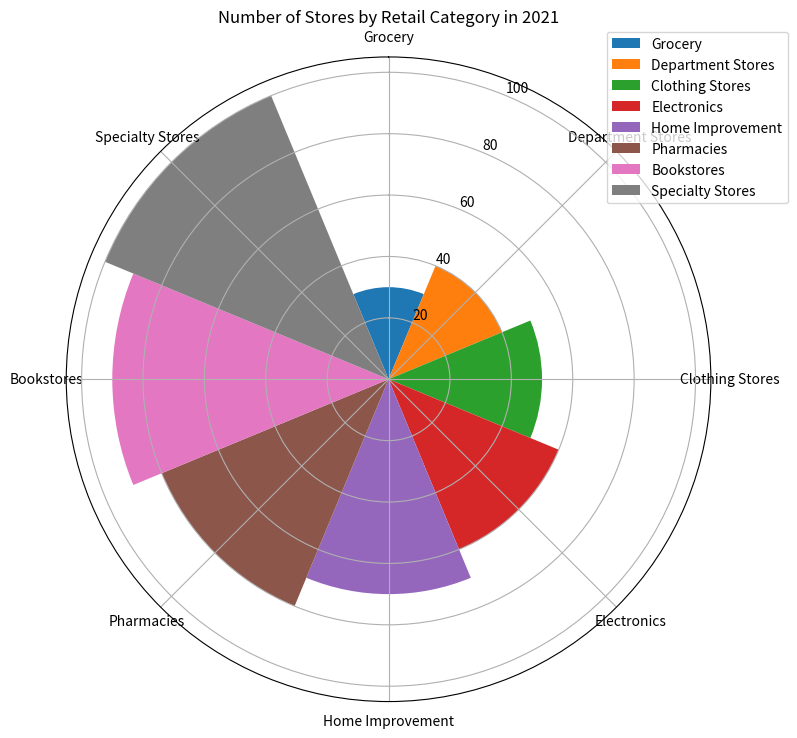

Source code (Python): (Note: this script raises an exception after producing the figure.)

import matplotlib.pyplot as plt
import numpy as np

data_labels = ['Grocery', 'Department Stores', 'Clothing Stores', 'Electronics', 'Home Improvement', 'Pharmacies', 'Bookstores', 'Specialty Stores']
data = [30, 40, 50, 60, 70, 80, 90, 100]
line_labels = ['Category', 'Number']

num_categories = len(data_labels)
sector_angle = (2 * np.pi) / num_categories

fig = plt.figure(figsize=(8, 8))
ax = fig.add_subplot(111, polar=True)
ax.set_theta_direction(-1)
ax.set_theta_offset(np.pi/2)

for i in range(num_categories):
    ax.bar(sector_angle * i, data[i], width=sector_angle, label=data_labels[i])

ax.legend(bbox_to_anchor=(1.13, 1.05))
ax.set_title('Number of Stores by Retail Category in 2021')
ax.set_xticks(sector_angle * np.arange(num_categories))
ax.set_xticklabels(data_labels, fontsize=10, rotation=60, wrap=True)
plt.tight_layout()

plt.savefig('/cpfs01/user/yanxiangchao/code0/gpt_chart/structchart_simulation/simulated_data_corner_cases/rose/png/20231228-032010_75.png')
plt.clf()
